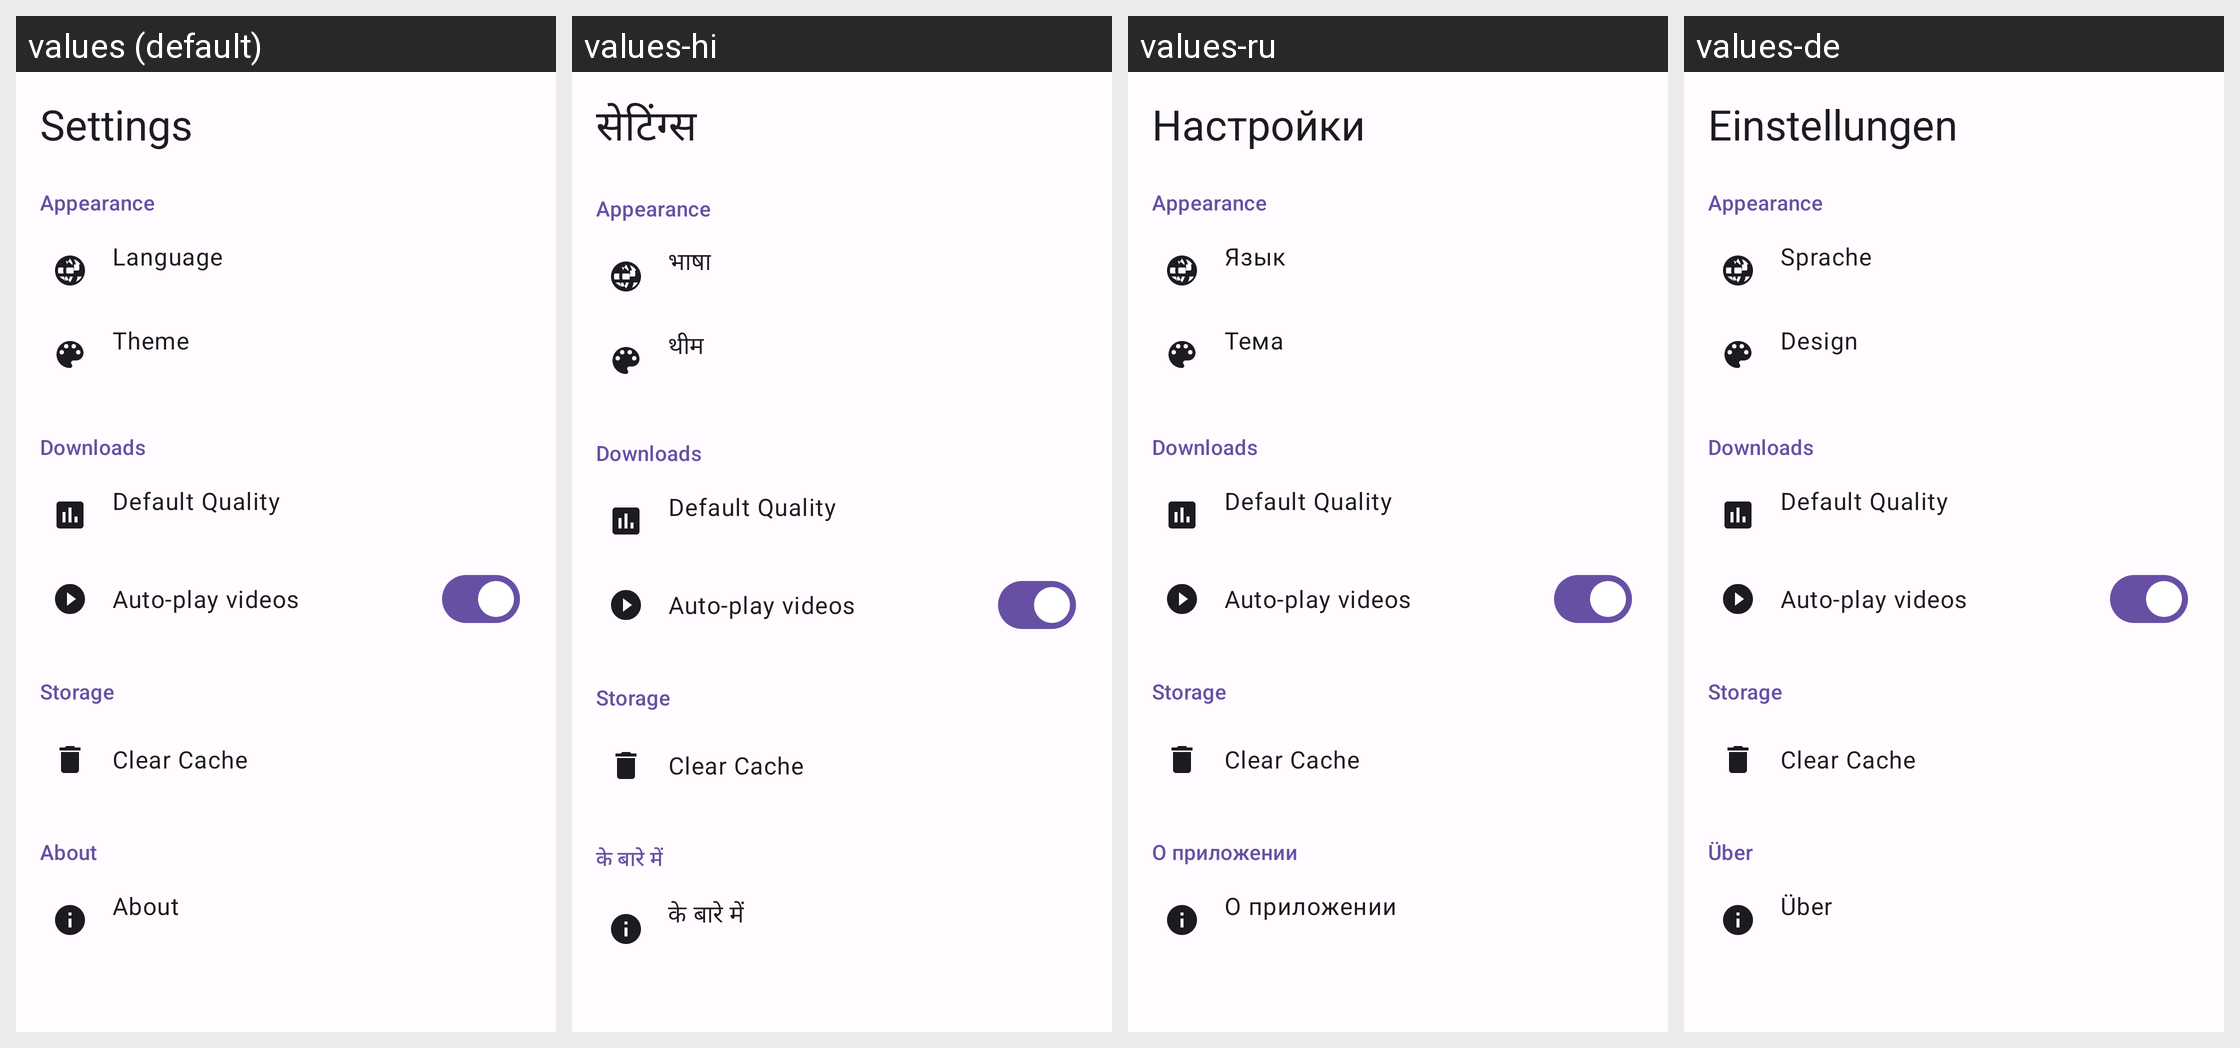

Locale-by-locale string values for the Android screen shown in this grid:
Android screen res/layout/fragment_settings.xml rendered under 4 locales, left to right: values (default), values-hi, values-ru, values-de. Device: Nexus 5 (rendered at 1080×1920; each locale shown at half size, 540×960, under a caption strip naming it); theme Theme.VideoVault.
Other locales in the repository, not shown: values-ar, values-es, values-fr, values-ja, values-ko, values-zh.
Strings drawn on this screen, with the default value and each locale's value (text and hints the layout hard-codes, and strings that could not be matched under every locale, appear in the picture but are not listed):

settings
  values: Settings
  values-hi: सेटिंग्स
  values-ru: Настройки
  values-de: Einstellungen

appearance
  values: Appearance
  values-hi: Appearance  [not translated; the default value is used]
  values-ru: Appearance  [not translated; the default value is used]
  values-de: Appearance  [not translated; the default value is used]

language
  values: Language
  values-hi: भाषा
  values-ru: Язык
  values-de: Sprache

theme
  values: Theme
  values-hi: थीम
  values-ru: Тема
  values-de: Design

downloads_section
  values: Downloads
  values-hi: Downloads  [not translated; the default value is used]
  values-ru: Downloads  [not translated; the default value is used]
  values-de: Downloads  [not translated; the default value is used]

default_quality
  values: Default Quality
  values-hi: Default Quality  [not translated; the default value is used]
  values-ru: Default Quality  [not translated; the default value is used]
  values-de: Default Quality  [not translated; the default value is used]

auto_play
  values: Auto-play videos
  values-hi: Auto-play videos  [not translated; the default value is used]
  values-ru: Auto-play videos  [not translated; the default value is used]
  values-de: Auto-play videos  [not translated; the default value is used]

storage
  values: Storage
  values-hi: Storage  [not translated; the default value is used]
  values-ru: Storage  [not translated; the default value is used]
  values-de: Storage  [not translated; the default value is used]

clear_cache
  values: Clear Cache
  values-hi: Clear Cache  [not translated; the default value is used]
  values-ru: Clear Cache  [not translated; the default value is used]
  values-de: Clear Cache  [not translated; the default value is used]

about
  values: About
  values-hi: के बारे में
  values-ru: О приложении
  values-de: Über
